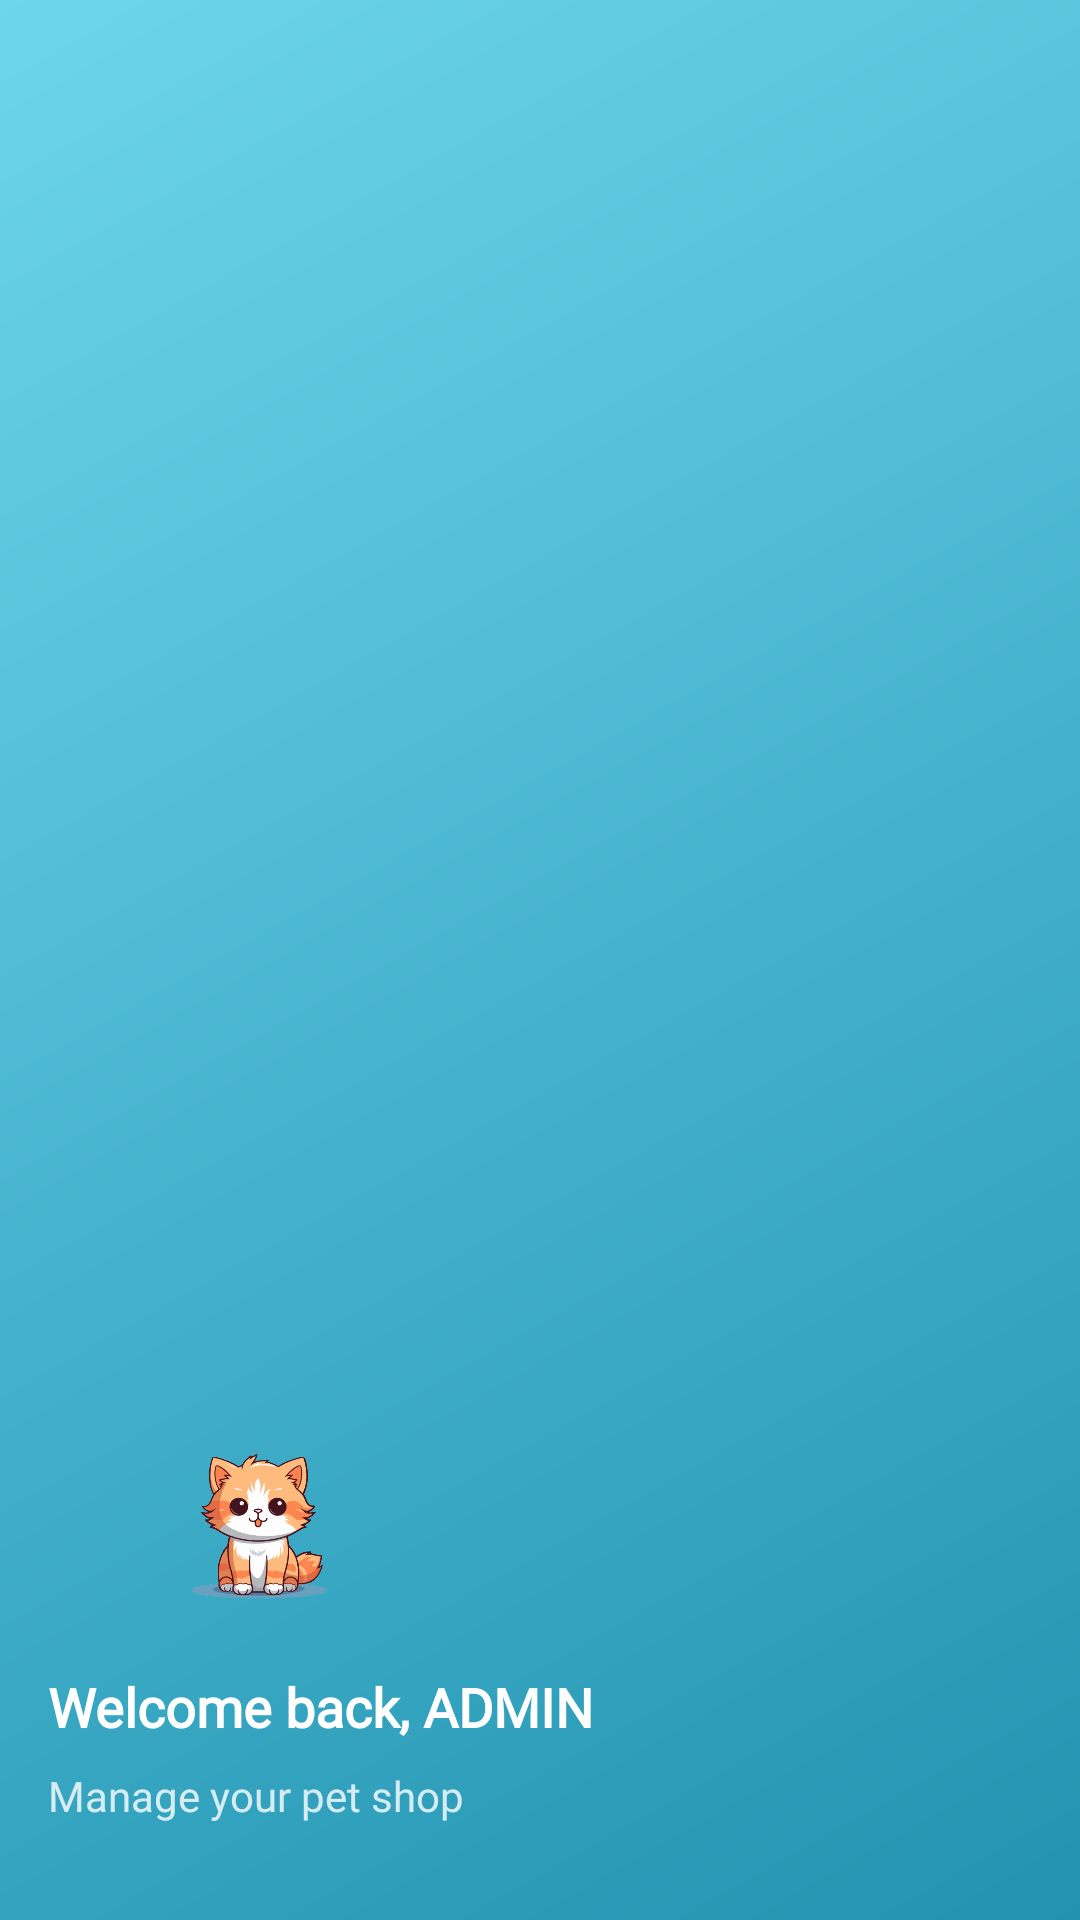

Reconstruct the res/layout file that produces this screen, plus the resources it refers to.
<!-- AndroidManifest.xml: application theme Theme.PetShopApplication -->
<!-- res/layout/ad_nav_header.xml -->
<?xml version="1.0" encoding="utf-8"?>
<LinearLayout
    xmlns:android="http://schemas.android.com/apk/res/android"
    android:orientation="vertical"
    android:layout_width="match_parent"
    android:layout_height="176dp"
    android:gravity="bottom"
    android:padding="16dp"
    android:background="@drawable/glass_bg"
    android:theme="@style/ThemeOverlay.AppCompat.Dark">

    <ImageView
        android:layout_width="142dp"
        android:layout_height="61dp"
        android:src="@drawable/icon"
        android:layout_marginBottom="16dp" />

    <TextView
        android:layout_width="wrap_content"
        android:layout_height="wrap_content"
        android:text="Welcome back, ADMIN"
        android:textColor="@android:color/white"
        android:textStyle="bold"
        android:textSize="18sp"
        android:fontFamily="@font/poppins_semibold"
        android:layout_marginBottom="8dp"/>

    <TextView
        android:layout_width="wrap_content"
        android:layout_height="wrap_content"
        android:text="Manage your pet shop"
        android:textColor="@color/glass_white_80"
        android:textSize="14sp"
        android:fontFamily="@font/poppins_light"
        android:layout_marginBottom="16dp"/>

</LinearLayout>
<!-- resources referenced by this layout -->
<resources>
  <color name="glass_white_80">#CCFFFFFF</color>
  <!-- drawable glass_bg (drawable) -->
  <shape xmlns:android="http://schemas.android.com/apk/res/android">
      <gradient
          android:type="linear"
          android:angle="135"
          android:startColor="@color/glass_blue_1"
          android:endColor="@color/glass_blue_2"/>
  </shape>
  <!-- drawable icon: png bitmap (drawable, 196648 bytes) -->
  <style name="Theme.PetShopApplication" parent="Base.Theme.PetShopApplication" />
  <color name="glass_blue_1">#2193b0</color>
  <color name="glass_blue_2">#6dd5ed</color>
  <style name="Base.Theme.PetShopApplication" parent="Theme.Material3.DayNight.NoActionBar">
          
          <item name="colorPrimary">@color/glass_blue_1</item>
          <item name="colorPrimaryVariant">@color/glass_blue_2</item>
          <item name="colorSecondary">@color/glass_link_blue</item>
          <item name="colorOnPrimary">@android:color/white</item>
          <item name="android:colorBackground">@color/glass_white_80</item>
          <item name="android:textColorPrimary">@android:color/white</item>
          <item name="android:textColorSecondary">@color/glass_white_80</item>
      </style>
  <color name="glass_link_blue">#B3E5FC</color>
</resources>
